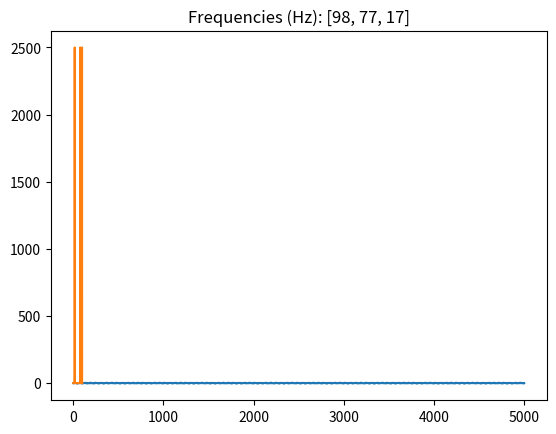

Here is the Python script that generated this plot:
import numpy as np
import pandas as pd
import matplotlib.pyplot as plt
from scipy.io import wavfile

def makeFrequencyMatrix(ran, duration, sampleRate):
    """
    Create a DataFrame where each row is a sine wave at a unique frequency.

    Parameters:
    - ran: int - Number of rows/frequencies up to which to generate sine waves.
    - duration: float - Total time in seconds of the signal.
    - sampleRate: float - Number of samples per second (sampling rate).

    Returns:
    - DataFrame where each row is a sine wave at a given frequency.
    """
    time_points = np.arange(0, duration, 1 / sampleRate)
    frequencies = []

    for freq in range(1, ran + 1):
        # Generate the sine wave for the current frequency
        signal = np.sin(2 * np.pi * freq * time_points)
        frequencies.append(signal)
        # if freq == ran//2:
        #     plt.plot(signal)
        #     plt.show()

    # Convert the list of signals into a DataFrame
    return pd.DataFrame(frequencies)

def runNewWave(numFreqs, ran=100, sampleRate=1000, duration=5):
    if numFreqs < 1:
        numFreqs = 1
    frequency_matrix = makeFrequencyMatrix(ran, duration, sampleRate)
    print(frequency_matrix)
    time_points = np.arange(0, duration, 1 / sampleRate)

    first = int(np.random.random() * ran)
    sigs = [first]
    signal = np.sin(2 * np.pi * first * time_points)
    for i in range(numFreqs-1):
        x = int(np.random.random() * ran)
        signal += np.sin(2 * np.pi * x * time_points)
        sigs.append(x)

    plt.plot(signal)
    plt.show()

    ft = signal @ frequency_matrix.T
    plt.plot(ft)
    plt.title(f"Frequencies (Hz): {[i for i in sigs]}")
    plt.show()

def plotFromWav(file='/Users/<user>/Desktop/homnee.wav'):
    sample_rate, data = wavfile.read(file)

    # If the data is stereo, select only one channel
    if len(data.shape) > 1:
        data = data[:, 0]

    # Generate a time axis based on the sample rate
    time = np.linspace(0, len(data) / sample_rate, num=len(data))
    plt.plot(data)
    plt.show()

    return data




def main():

    runNewWave(3)



# import numpy as np
# import pandas as pd
# import matplotlib.pyplot as plt
# from scipy.io import wavfile
#
#
# def makeFrequencyMatrix(ran, num_samples, sampleRate):
#     """
#     Create a DataFrame where each row is a sine wave at a unique frequency.
#     Works with both synthetic and real signals.
#
#     Parameters:
#     - ran: int - Number of rows/frequencies up to which to generate sine waves.
#     - num_samples: int - Number of samples in the signal
#     - sampleRate: float - Number of samples per second (sampling rate)
#     """
#     duration = num_samples / sampleRate
#     time_points = np.linspace(0, duration, num_samples)
#     frequencies = []
#
#     for freq in range(1, ran + 1):
#         signal = np.sin(2 * np.pi * freq * time_points)
#         frequencies.append(signal)
#     df = pd.DataFrame(frequencies)
#     print(f"Frequency Matrix: {df}")
#     return df
#
#
# def runNewWave(numFreqs, ran=100, sampleRate=44100, duration=0.1):
#     """
#     Generate and analyze a synthetic signal with random frequency components.
#     Modified to match WAV file parameters by default.
#     """
#     if numFreqs < 1:
#         numFreqs = 1
#
#     num_samples = int(duration * sampleRate)
#     frequency_matrix = makeFrequencyMatrix(ran, num_samples, sampleRate)
#     time_points = np.linspace(0, duration, num_samples)
#
#     # Generate synthetic signal with random frequencies
#     first = int(np.random.random() * ran)
#     sigs = [first]
#     signal = np.sin(2 * np.pi * first * time_points)
#     for i in range(numFreqs - 1):
#         x = int(np.random.random() * ran)
#         signal += np.sin(2 * np.pi * x * time_points)
#         sigs.append(x)
#
#     plt.figure(figsize=(12, 4))
#     plt.plot(signal)
#     plt.title("Synthetic Signal")
#     plt.show()
#
#     # Analyze frequency components
#     ft = signal @ frequency_matrix.T
#     plt.figure(figsize=(12, 4))
#     plt.plot(ft)
#     plt.title(f"Frequencies (Hz): {[i for i in sigs]}")
#     plt.show()
#
#     return signal, ft, frequency_matrix
#
#
# def analyze_wav(file_path, max_freq=100):
#     """
#     Analyze frequencies in a WAV file using our frequency matrix approach.
#     """
#     # Read the WAV file
#     sample_rate, data = wavfile.read(file_path)
#
#     # If stereo, take only one channel
#     if len(data.shape) > 1:
#         data = data[:, 0]
#
#     # Normalize the signal to match sine wave amplitude range (-1 to 1)
#     data = data.astype(float)
#     data = data / np.max(np.abs(data))
#
#     # Create frequency matrix matching the length of our signal
#     num_samples = len(data)
#     frequency_matrix = makeFrequencyMatrix(max_freq, num_samples, sample_rate)
#
#     # Plot original signal
#     plt.figure(figsize=(12, 4))
#     plt.plot(data)
#     plt.title("Original WAV Signal")
#     plt.show()
#
#     # Compute frequency components
#     ft = data @ frequency_matrix.T
#
#     # Plot frequency components
#     plt.figure(figsize=(12, 4))
#     plt.plot(np.arange(max_freq), np.abs(ft))
#     plt.title("Frequency Components")
#     plt.xlabel("Frequency (Hz)")
#     plt.ylabel("Magnitude")
#     plt.show()
#
#     # Find dominant frequencies
#     dominant_freqs = np.argsort(np.abs(ft))[-5:][::-1]  # Top 5 frequencies
#     print(f"Dominant frequencies (Hz): {dominant_freqs}")
#
#     return data, ft, frequency_matrix
#
#
# def reconstruct_signal(ft, frequency_matrix):
#     """
#     Reconstruct the signal using all frequency components.
#     """
#     return ft @ frequency_matrix
#
#
# def main():
#     # Example 1: Generate and analyze synthetic signal
#     print("Generating synthetic signal...")
#     synthetic_signal, synthetic_ft, synthetic_matrix = runNewWave(5)
#
#     # # Example 2: Analyze WAV file
#     # print("\nAnalyzing WAV file...")
#     # file_path = '/Users/<user>/Desktop/homnee.wav'
#     # wav_signal, wav_ft, wav_matrix = analyze_wav(file_path, max_freq=100)
#     #
#     # # Reconstruct both signals
#     # synthetic_reconstructed = reconstruct_signal(synthetic_ft, synthetic_matrix)
#     # wav_reconstructed = reconstruct_signal(wav_ft, wav_matrix)
#     #
#     # # Plot reconstructions
#     # plt.figure(figsize=(12, 8))
#     #
#     # plt.subplot(221)
#     # plt.plot(synthetic_signal)
#     # plt.title("Original Synthetic Signal")
#     #
#     # plt.subplot(222)
#     # plt.plot(synthetic_reconstructed)
#     # plt.title("Reconstructed Synthetic Signal")
#     #
#     # plt.subplot(223)
#     # plt.plot(wav_signal)
#     # plt.title("Original WAV Signal")
#     #
#     # plt.subplot(224)
#     # plt.plot(wav_reconstructed)
#     # plt.title("Reconstructed WAV Signal")
#     #
#     # plt.tight_layout()
#     # plt.show()


if __name__ == '__main__':
    main()
